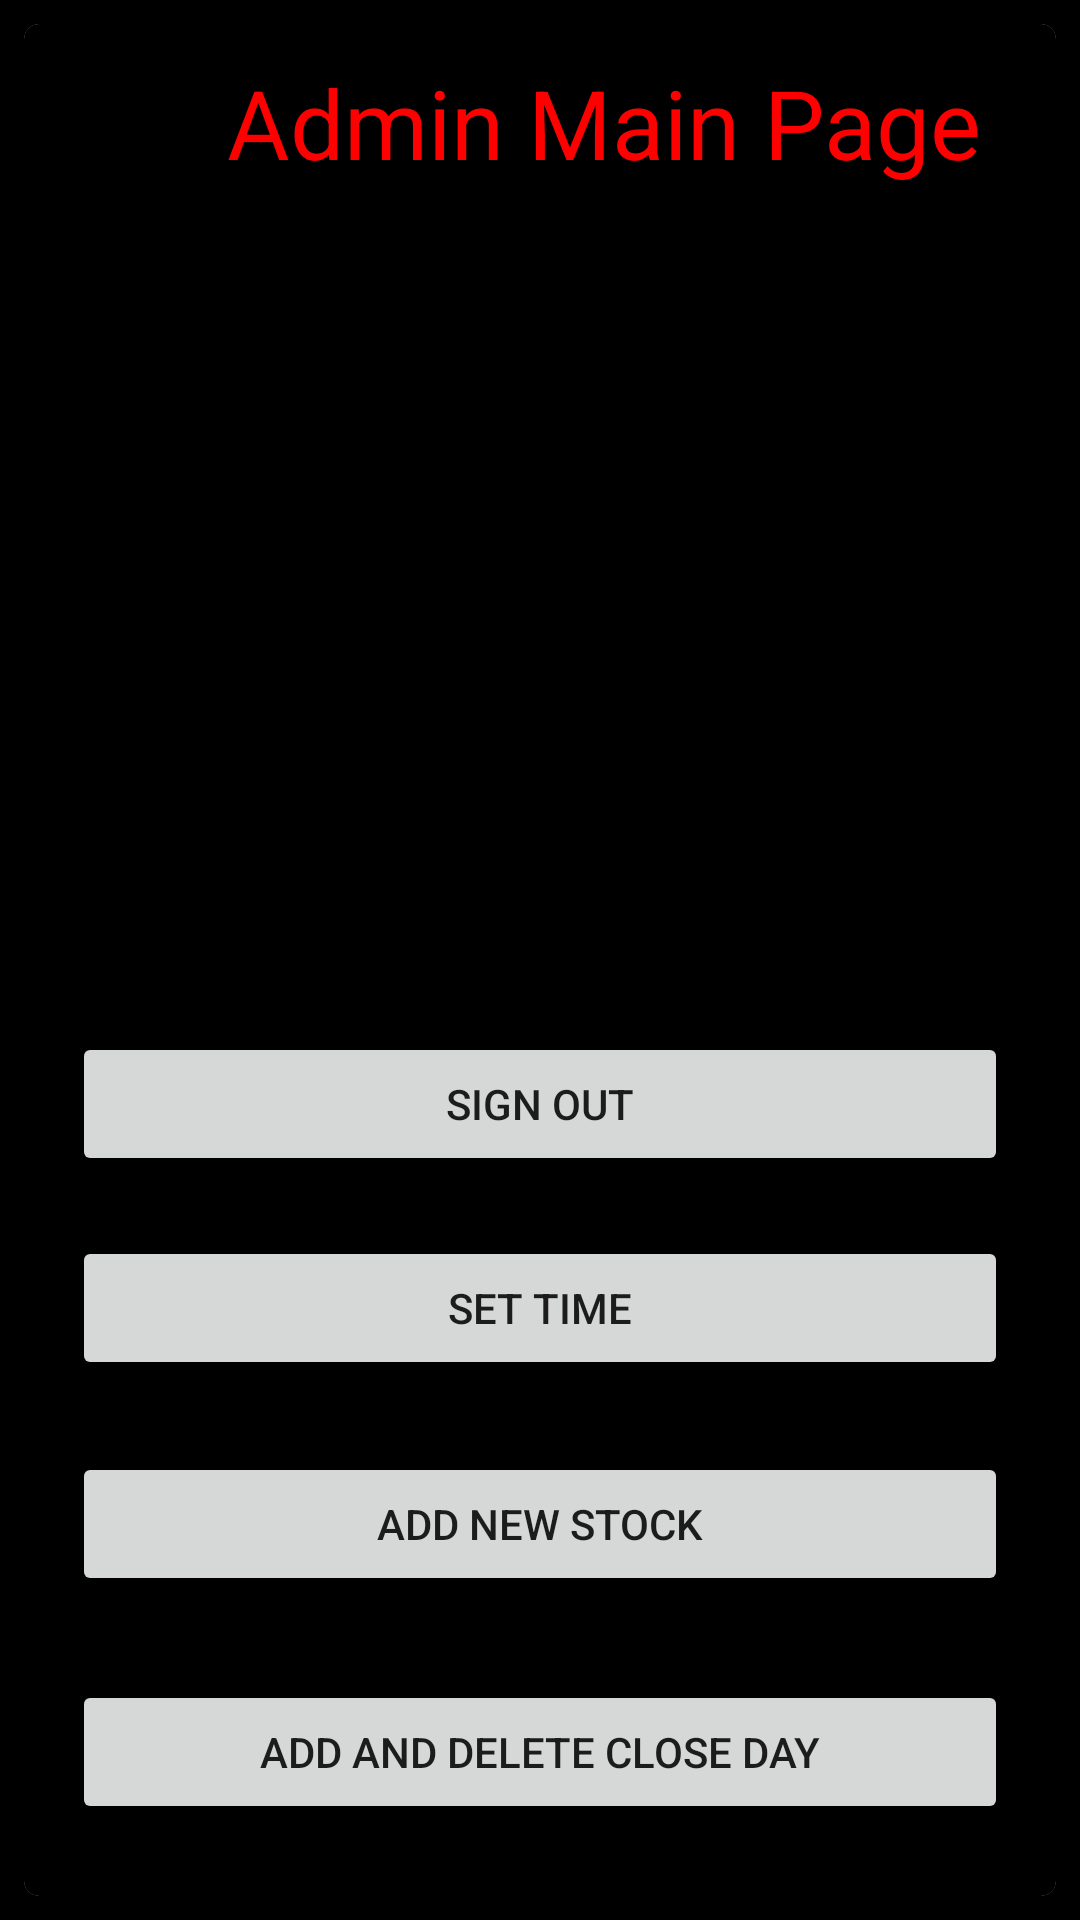

Here is an Android app screen rendered from its layout file. Give the layout XML and the strings, colors and styles it references.
<!-- AndroidManifest.xml: application theme Theme.Stock_Trade_App -->
<!-- res/layout/activity_admin_mainpage.xml -->
<?xml version="1.0" encoding="utf-8"?>
<androidx.constraintlayout.widget.ConstraintLayout xmlns:android="http://schemas.android.com/apk/res/android"
    xmlns:app="http://schemas.android.com/apk/res-auto"
    xmlns:tools="http://schemas.android.com/tools"
    android:id="@+id/adminmainpage"
    android:layout_width="match_parent"
    android:layout_height="match_parent"
    tools:context=".adminMainpage"
    android:background="@color/black">
    <androidx.cardview.widget.CardView
        android:layout_width="0dp"
        android:layout_height="0dp"
        android:layout_marginStart="8dp"
        android:layout_marginTop="8dp"
        android:layout_marginEnd="8dp"
        android:layout_marginBottom="8dp"
        app:cardCornerRadius="5dp"
        app:layout_constraintBottom_toBottomOf="parent"
        app:layout_constraintEnd_toEndOf="parent"
        app:layout_constraintStart_toStartOf="parent"
        app:layout_constraintTop_toTopOf="parent"
        android:background="@color/black">

        <androidx.constraintlayout.widget.ConstraintLayout
            android:layout_width="match_parent"
            android:layout_height="match_parent"
            android:background="@color/black">

            <Button
                android:id="@+id/adminlogout"
                android:layout_width="0dp"
                android:layout_height="wrap_content"
                android:layout_marginBottom="168dp"
                android:text="Sign out"
                app:layout_constraintBottom_toTopOf="@+id/adminAddcloseday"
                app:layout_constraintEnd_toEndOf="@+id/adminAddcloseday"
                app:layout_constraintHorizontal_bias="1.0"
                app:layout_constraintStart_toStartOf="@+id/adminAddcloseday" />

            <Button
                android:id="@+id/settime"
                android:layout_width="0dp"
                android:layout_height="wrap_content"
                android:layout_marginBottom="100dp"
                android:text="Set Time"
                app:layout_constraintBottom_toTopOf="@+id/adminAddcloseday"
                app:layout_constraintEnd_toEndOf="@+id/adminAddcloseday"
                app:layout_constraintHorizontal_bias="1.0"
                app:layout_constraintStart_toStartOf="@+id/adminAddcloseday" />

            <Button
                android:id="@+id/adminAddstock"
                android:layout_width="0dp"
                android:layout_height="wrap_content"
                android:layout_marginBottom="28dp"
                android:text="Add New Stock"
                app:layout_constraintBottom_toTopOf="@+id/adminAddcloseday"
                app:layout_constraintEnd_toEndOf="@+id/adminAddcloseday"
                app:layout_constraintHorizontal_bias="0.0"
                app:layout_constraintStart_toStartOf="@+id/adminAddcloseday" />

            <Button
                android:id="@+id/adminAddcloseday"
                android:layout_width="0dp"
                android:layout_height="wrap_content"
                android:layout_marginStart="16dp"
                android:layout_marginEnd="16dp"
                android:layout_marginBottom="24dp"
                android:text="Add and delete close day"
                app:layout_constraintBottom_toBottomOf="parent"
                app:layout_constraintEnd_toEndOf="parent"
                app:layout_constraintHorizontal_bias="0.0"
                app:layout_constraintStart_toStartOf="parent" />

            <TextView
                android:id="@+id/textView8"
                android:layout_width="387dp"
                android:layout_height="66dp"
                android:gravity="center"
                android:text="Admin Main Page"
                android:textSize="32dp"
                android:textColor="@color/red"
                tools:layout_editor_absoluteX="4dp"
                tools:layout_editor_absoluteY="16dp" />

        </androidx.constraintlayout.widget.ConstraintLayout>
    </androidx.cardview.widget.CardView>
</androidx.constraintlayout.widget.ConstraintLayout>
<!-- resources referenced by this layout -->
<resources>
  <color name="black">#FF000000</color>
  <color name="red">#ffff0000</color>
  <style name="Theme.Stock_Trade_App" parent="Theme.MaterialComponents.DayNight.DarkActionBar">
          
          <item name="colorPrimary">@color/red</item>
          <item name="colorPrimaryVariant">@color/purple_700</item>
          <item name="colorOnPrimary">@color/black</item>
          
          <item name="colorSecondary">@color/teal_200</item>
          <item name="colorSecondaryVariant">@color/teal_700</item>
          <item name="colorOnSecondary">@color/black</item>
          
          <item name="android:statusBarColor" tools:targetApi="l">?attr/colorPrimaryVariant</item>
          
      </style>
  <color name="purple_700">#FF3700B3</color>
  <color name="teal_200">#FF03DAC5</color>
  <color name="teal_700">#FF018786</color>
</resources>
